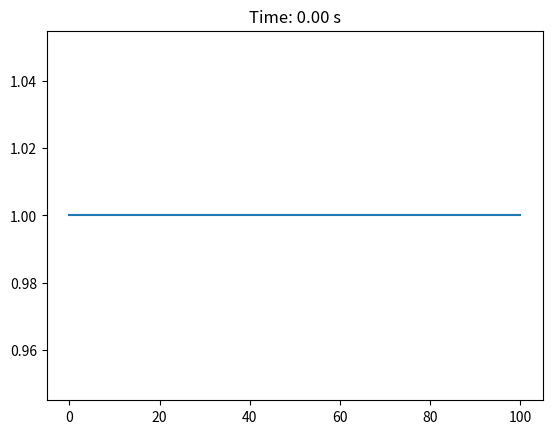

Write the Python code that produced this figure.
# -*- coding: utf-8 -*-
"""
Created on Mon Oct 28 15:32:08 2024

[redacted]
"""

import numpy as np
import matplotlib.pyplot as plt
from matplotlib.animation import FuncAnimation

def double_deriv(dx, C):
    D = 0.5
    dCd2 = np.zeros(len(C))
    for i in range(1, len(C) - 1):
        dCd2[i] = D * (C[i + 1] - 2 * C[i] + C[i - 1]) / (dx * dx)
    return dCd2

def deriv(dx, C):
    v = 0.25
    dC = np.zeros(len(C))
    dC[0] = -1 + 0.5 * C[0]
    dC[1:-1] = v * (C[2:] - C[:-2]) / (2 * dx)
    dC[-1] = 1 + 0.5 * C[-1]
    return dC

def main(dx, L, dt, t_f):
    N_steps = int(t_f / dt)
    N = int(L / dx)
    C = np.ones((N, N_steps))
    for i in range(1, N_steps):
        dC = deriv(dx, C[:, i - 1])
        dC2 = double_deriv(dx, C[:, i - 1])
        C[:, i] = C[:, i - 1] + dt * (0.5 * dC - 0.25 * dC2 - C[:, i - 1])
    return C

L = 100
dx = 1
t_f = 10
dt = 0.1

C = main(dx, L, dt, t_f)

fig, ax = plt.subplots()
line, = ax.plot(np.linspace(0, L, int(L / dx)), C[:, 0])

def update(frame):
    line.set_ydata(C[:, frame])
    ax.set_title(f'Time: {frame * dt:.2f} s')
    return line,

ani = FuncAnimation(fig, update, frames=range(0, C.shape[1], 5), blit=True)
plt.show()
